Run: headless pygame with SDL's dummy video driver; simulated clock (each Clock.tick advances the game by its frame time, no real sleeping); random seed 0; keys injected as events and as key.get_pressed() state; no mouse input.
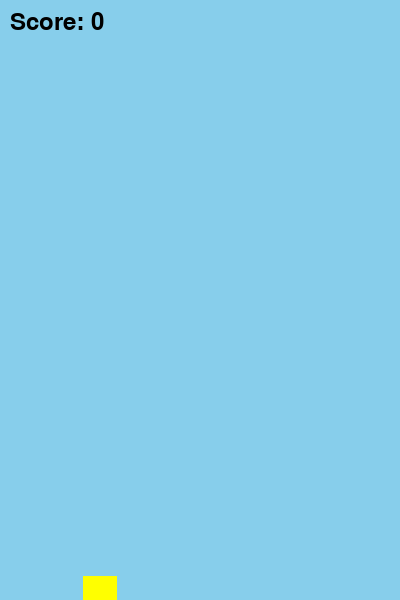
Frame 1 of 4 · flips 1–60 · no input
Frame 2 of 4 · flips 61–180 · tapped SPACE, RETURN · held RIGHT (→), D · screen unchanged from frame 1, image omitted
Frame 3 of 4 · flips 181–300 · held DOWN (↓), S · screen unchanged from frame 2, image omitted
Frame 4 of 4 · flips 301–420 · held LEFT (←), A, UP (↑), W · screen unchanged from frame 3, image omitted

The pygame program that drew these frames:

import pygame
import random

# Initialize pygame
pygame.init()

# Screen dimensions
WIDTH, HEIGHT = 400, 600
screen = pygame.display.set_mode((WIDTH, HEIGHT))
clock = pygame.time.Clock()

# Game constants
GRAVITY = 0.5
JUMP_STRENGTH = -10
PIPE_GAP = 150
PIPE_SPEED = 3

font = pygame.font.SysFont(None, 36)

class Bird(pygame.sprite.Sprite):
    def __init__(self):
        super().__init__()
        self.image = pygame.Surface((34, 24))
        self.image.fill((255, 255, 0))
        self.rect = self.image.get_rect(center=(WIDTH // 4, HEIGHT // 2))
        self.velocity = 0

    def update(self):
        self.velocity += GRAVITY
        self.rect.y += self.velocity
        if self.rect.top < 0:
            self.rect.top = 0
            self.velocity = 0
        if self.rect.bottom > HEIGHT:
            self.rect.bottom = HEIGHT
            self.velocity = 0

    def jump(self):
        self.velocity = JUMP_STRENGTH

class Pipe(pygame.sprite.Sprite):
    def __init__(self, x, y, flipped=False):
        super().__init__()
        self.image = pygame.Surface((50, HEIGHT))
        self.image.fill((0, 255, 0))
        self.rect = self.image.get_rect(midtop=(x, y))
        if flipped:
            self.image = pygame.transform.flip(self.image, False, True)
            self.rect.bottom = y

    def update(self):
        self.rect.x -= PIPE_SPEED
        if self.rect.right < 0:
            self.kill()


def create_pipes(x):
    gap_y = random.randint(100, HEIGHT - 100)
    top_pipe = Pipe(x, gap_y - PIPE_GAP // 2, flipped=True)
    bottom_pipe = Pipe(x, gap_y + PIPE_GAP // 2)
    return top_pipe, bottom_pipe


def main():
    bird = Bird()
    all_sprites = pygame.sprite.Group(bird)
    pipes = pygame.sprite.Group()
    score = 0
    spawn_pipe_event = pygame.USEREVENT + 1
    pygame.time.set_timer(spawn_pipe_event, 1500)
    running = True
    while running:
        for event in pygame.event.get():
            if event.type == pygame.QUIT:
                running = False
            if event.type == pygame.KEYDOWN and event.key == pygame.K_SPACE:
                bird.jump()
            if event.type == spawn_pipe_event:
                top_pipe, bottom_pipe = create_pipes(WIDTH + 50)
                pipes.add(top_pipe, bottom_pipe)
                all_sprites.add(top_pipe, bottom_pipe)
        
        all_sprites.update()

        # Collision detection
        if pygame.sprite.spritecollideany(bird, pipes):
            running = False

        # Score update
        for pipe in pipes:
            if pipe.rect.right < bird.rect.left and not hasattr(pipe, 'scored'):
                pipe.scored = True
                score += 0.5  # Count each pipe once; two pipes per gap

        screen.fill((135, 206, 235))
        all_sprites.draw(screen)
        score_surf = font.render(f"Score: {int(score)}", True, (0, 0, 0))
        screen.blit(score_surf, (10, 10))
        pygame.display.flip()
        clock.tick(60)

    pygame.quit()

if __name__ == "__main__":
    main()
